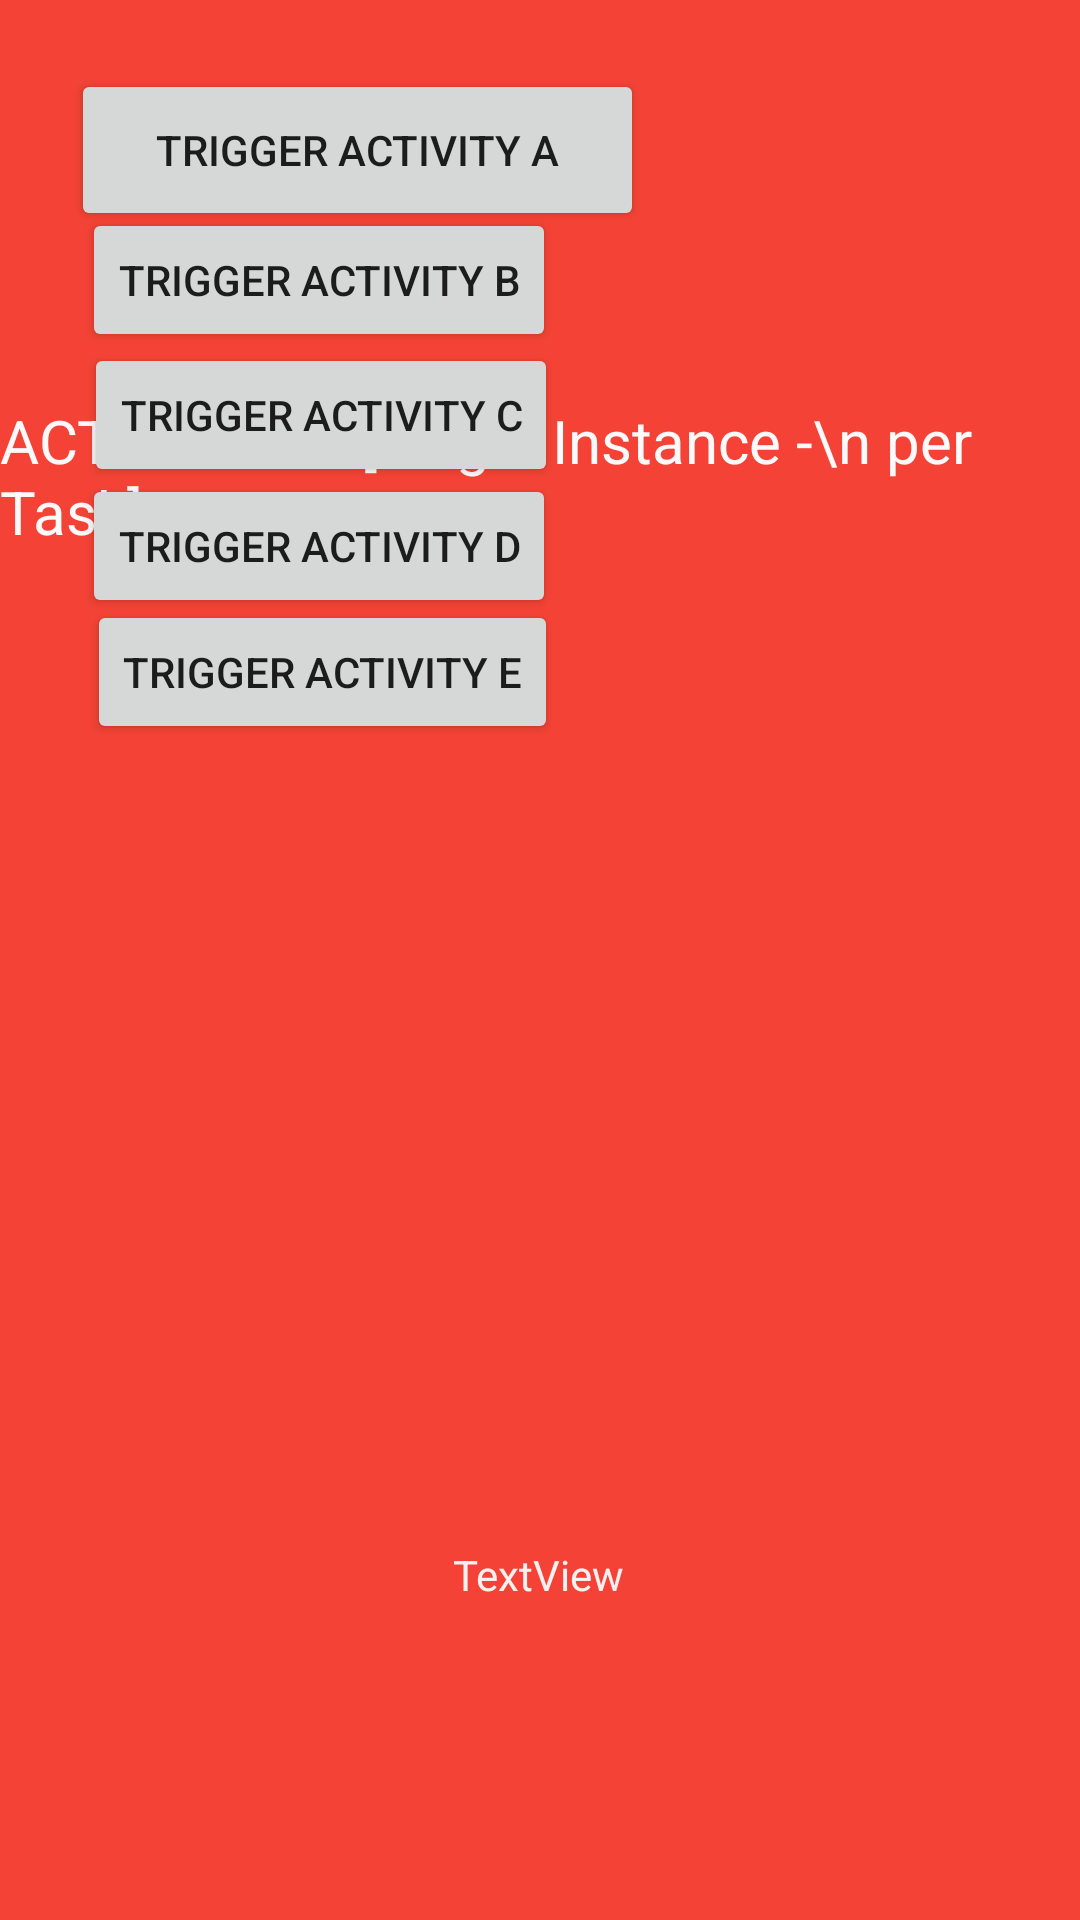

Produce the Android XML layout that renders to this screen, including the resource entries it uses.
<!-- AndroidManifest.xml: application theme Theme.Launchmodes -->
<!-- res/layout/activity_e.xml -->
<?xml version="1.0" encoding="utf-8"?>
<androidx.constraintlayout.widget.ConstraintLayout xmlns:android="http://schemas.android.com/apk/res/android"
    xmlns:app="http://schemas.android.com/apk/res-auto"
    xmlns:tools="http://schemas.android.com/tools"
    android:layout_width="match_parent"
    android:layout_height="match_parent"
    tools:context=".ActivityE">

    <View
        android:id="@+id/view2"
        android:layout_width="wrap_content"
        android:layout_height="wrap_content"
        android:background="#19214C"
        android:backgroundTint="#F44336"
        app:layout_constraintBottom_toBottomOf="parent"
        app:layout_constraintEnd_toEndOf="parent"
        app:layout_constraintHorizontal_bias="0.0"
        app:layout_constraintStart_toStartOf="parent"
        app:layout_constraintTop_toTopOf="parent"
        app:layout_constraintVertical_bias="0.0" />


    <TextView
        android:id="@+id/textView2"
        android:layout_width="wrap_content"
        android:layout_height="wrap_content"
        android:text="ACTIVITY E\n[single Instance -\n per Task]"
        android:textColor="#FBF9F9"
        android:textSize="20dp"
        app:layout_constraintBottom_toBottomOf="parent"
        app:layout_constraintEnd_toEndOf="parent"
        app:layout_constraintHorizontal_bias="0.9"
        app:layout_constraintStart_toStartOf="parent"
        app:layout_constraintTop_toTopOf="parent"
        app:layout_constraintVertical_bias="0.226" />

    <Button
        android:id="@+id/button3"
        android:layout_width="wrap_content"
        android:layout_height="wrap_content"
        android:onClick="startNewActivityB"
        android:text="trigger Activity B"
        app:layout_constraintBottom_toBottomOf="parent"
        app:layout_constraintEnd_toEndOf="parent"
        app:layout_constraintHorizontal_bias="0.135"
        app:layout_constraintStart_toStartOf="parent"
        app:layout_constraintTop_toTopOf="parent"
        app:layout_constraintVertical_bias="0.117" />

    <Button
        android:id="@+id/button6"
        android:layout_width="wrap_content"
        android:layout_height="wrap_content"
        android:onClick="startNewActivityE"
        android:text="trigger Activity E"
        app:layout_constraintBottom_toBottomOf="parent"
        app:layout_constraintEnd_toEndOf="parent"
        app:layout_constraintHorizontal_bias="0.143"
        app:layout_constraintStart_toStartOf="parent"
        app:layout_constraintTop_toTopOf="parent"
        app:layout_constraintVertical_bias="0.338" />

    <Button
        android:id="@+id/button5"
        android:layout_width="wrap_content"
        android:layout_height="wrap_content"
        android:onClick="startNewActivityD"
        android:text="trigger Activity D"
        app:layout_constraintBottom_toBottomOf="parent"
        app:layout_constraintEnd_toEndOf="parent"
        app:layout_constraintHorizontal_bias="0.135"
        app:layout_constraintStart_toStartOf="parent"
        app:layout_constraintTop_toTopOf="parent"
        app:layout_constraintVertical_bias="0.267" />

    <Button
        android:id="@+id/button4"
        android:layout_width="wrap_content"
        android:layout_height="wrap_content"
        android:onClick="startNewActivityC"
        android:text="trigger Activity C"
        app:layout_constraintBottom_toBottomOf="parent"
        app:layout_constraintEnd_toEndOf="parent"
        app:layout_constraintHorizontal_bias="0.139"
        app:layout_constraintStart_toStartOf="parent"
        app:layout_constraintTop_toTopOf="parent"
        app:layout_constraintVertical_bias="0.193" />

    <Button
        android:id="@+id/button2"
        android:layout_width="191dp"
        android:layout_height="54dp"
        android:onClick="startNewActivityA"
        android:text="trigger Activity A"
        app:layout_constraintBottom_toBottomOf="parent"
        app:layout_constraintEnd_toEndOf="parent"
        app:layout_constraintHorizontal_bias="0.14"
        app:layout_constraintStart_toStartOf="parent"
        app:layout_constraintTop_toTopOf="parent"
        app:layout_constraintVertical_bias="0.039" />

    <TextView
        android:id="@+id/mTextView"
        android:layout_width="wrap_content"
        android:layout_height="wrap_content"
        android:text="TextView"
        android:textColor="#F6F0F0"
        app:layout_constraintBottom_toBottomOf="parent"
        app:layout_constraintEnd_toEndOf="parent"
        app:layout_constraintHorizontal_bias="0.498"
        app:layout_constraintStart_toStartOf="parent"
        app:layout_constraintTop_toTopOf="parent"
        app:layout_constraintVertical_bias="0.83" />

</androidx.constraintlayout.widget.ConstraintLayout>
<!-- resources referenced by this layout -->
<resources>
  <style name="Theme.Launchmodes" parent="Theme.MaterialComponents.DayNight.DarkActionBar">
          
          <item name="colorPrimary">@color/purple_500</item>
          <item name="colorPrimaryVariant">@color/purple_700</item>
          <item name="colorOnPrimary">@color/white</item>
          
          <item name="colorSecondary">@color/teal_200</item>
          <item name="colorSecondaryVariant">@color/teal_700</item>
          <item name="colorOnSecondary">@color/black</item>
          
          <item name="android:statusBarColor" tools:targetApi="l">?attr/colorPrimaryVariant</item>
          
      </style>
  <!-- not gathered from this repository: default colours our renderer supplied (Android Studio template values) -->
  <color name="purple_500">#FF6200EE</color>
  <color name="purple_700">#FF3700B3</color>
  <color name="teal_200">#FF03DAC5</color>
  <color name="teal_700">#FF018786</color>
  <color name="black">#FF000000</color>
  <color name="white">#FFFFFFFF</color>
</resources>
